The GitHub repository julkaswieta/coffee-defects contains a labelled image folder "converted_dataset" with 4 categories: defect, longberry, peaberry, premium. Examples follow, each with its label.

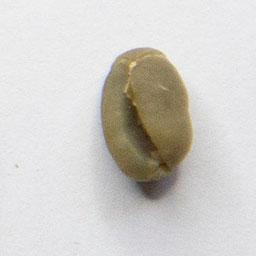
Label: peaberry

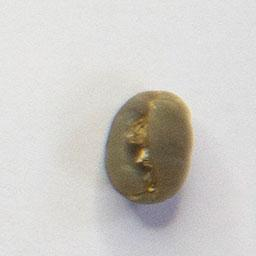
Label: peaberry

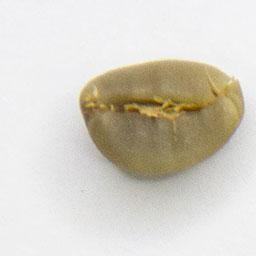
Label: premium

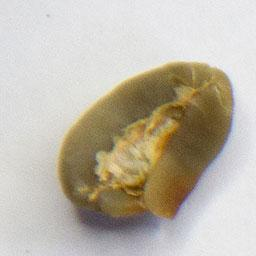
Label: defect

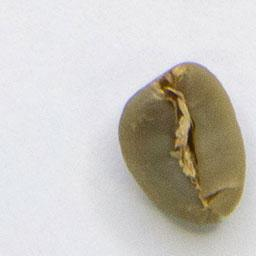
Label: premium

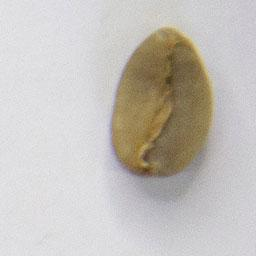
Label: longberry
